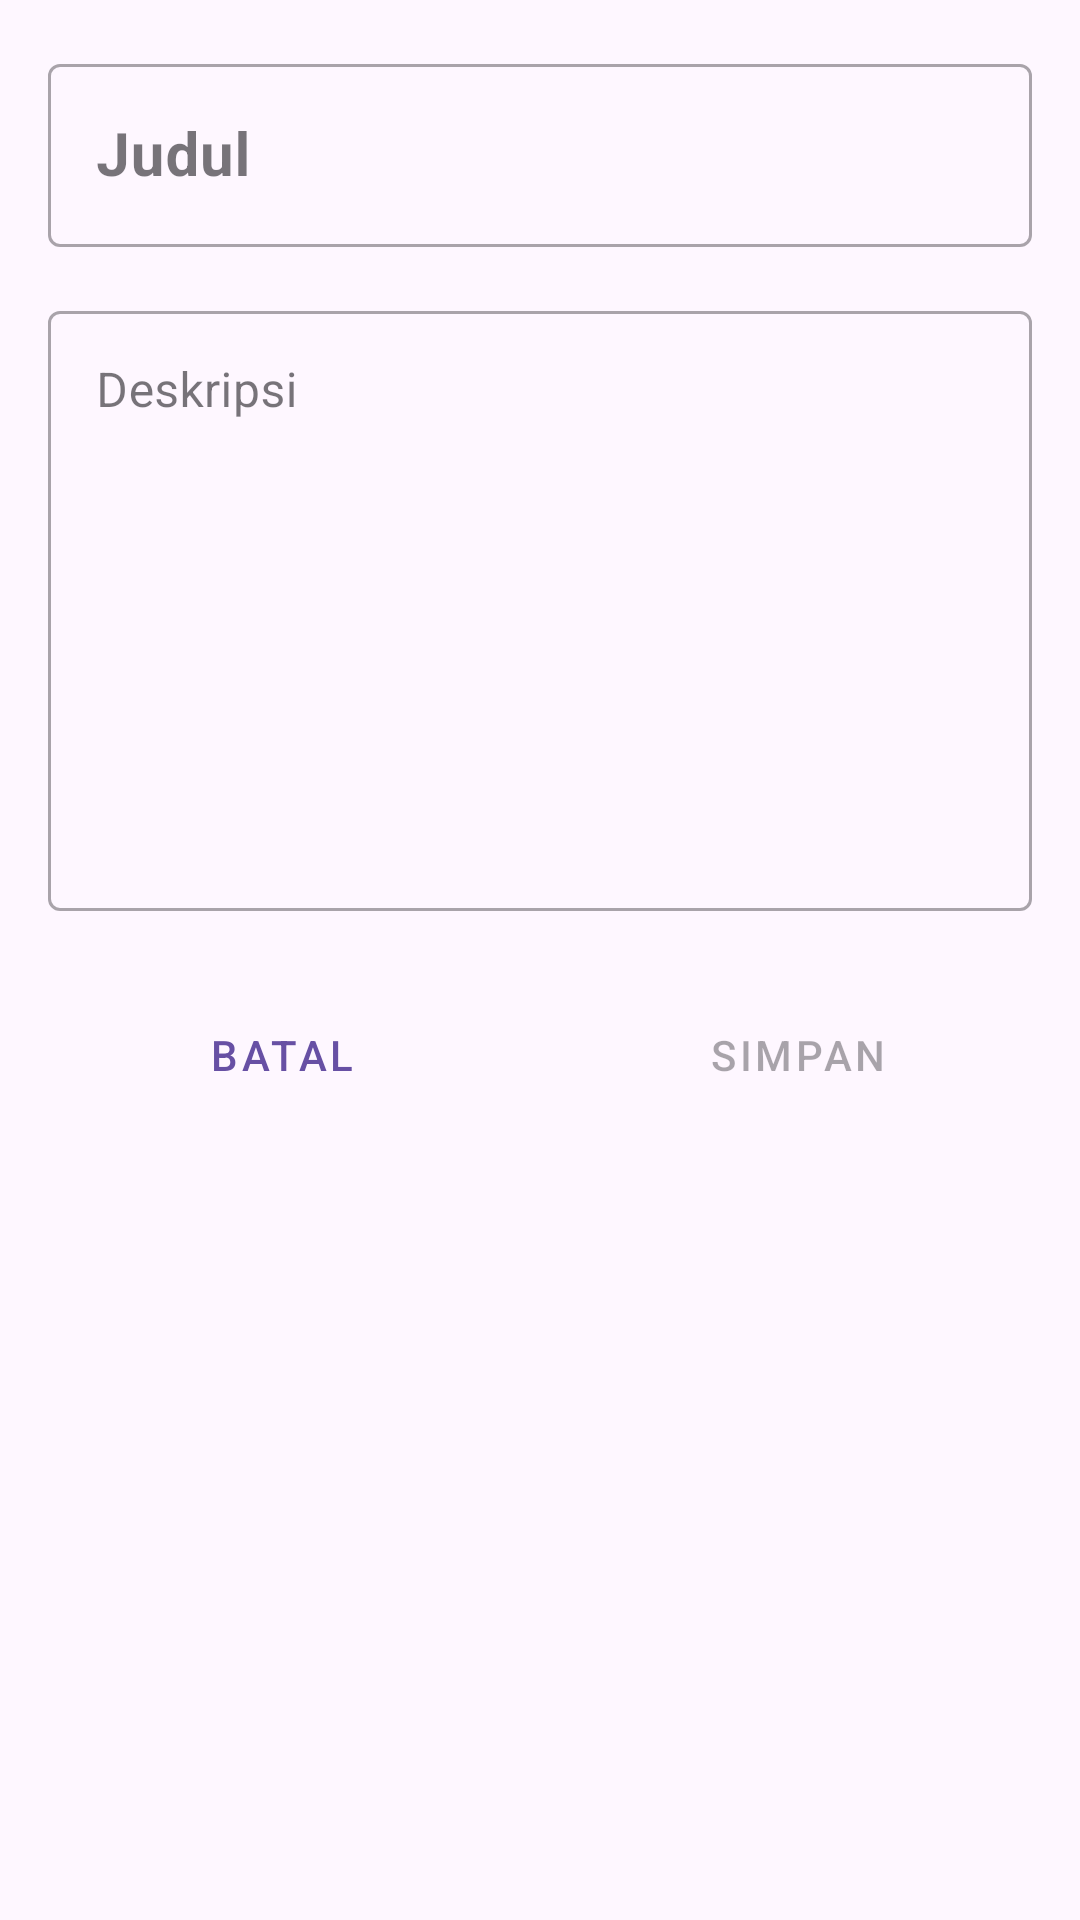

This screen was rendered from an Android layout file. Write that file and the resources it references.
<!-- AndroidManifest.xml: application theme Theme.MiniTodoApp -->
<!-- res/layout/fragment_detail.xml -->
<?xml version="1.0" encoding="utf-8"?>
<ScrollView xmlns:android="http://schemas.android.com/apk/res/android"
    xmlns:app="http://schemas.android.com/apk/res-auto"
    android:layout_width="match_parent"
    android:layout_height="match_parent"
    android:padding="16dp">

    <LinearLayout
        android:layout_width="match_parent"
        android:layout_height="wrap_content"
        android:orientation="vertical">

        
        <com.google.android.material.textfield.TextInputLayout
            android:layout_width="match_parent"
            android:layout_height="wrap_content"
            android:hint="Judul"
            style="@style/Widget.MaterialComponents.TextInputLayout.OutlinedBox">

            <com.google.android.material.textfield.TextInputEditText
                android:id="@+id/etDetailTitle"
                android:layout_width="match_parent"
                android:layout_height="wrap_content"
                android:textSize="20sp"
                android:textStyle="bold"
                android:maxLines="2"
                android:ellipsize="end" />

        </com.google.android.material.textfield.TextInputLayout>

        
        <com.google.android.material.textfield.TextInputLayout
            android:layout_width="match_parent"
            android:layout_height="wrap_content"
            android:layout_marginTop="16dp"
            android:hint="Deskripsi"
            style="@style/Widget.MaterialComponents.TextInputLayout.OutlinedBox">

            <com.google.android.material.textfield.TextInputEditText
                android:id="@+id/etDetailDesc"
                android:layout_width="match_parent"
                android:layout_height="wrap_content"
                android:minHeight="200dp"
                android:gravity="top"
                android:inputType="textMultiLine"
                android:scrollbars="vertical" />

        </com.google.android.material.textfield.TextInputLayout>

        
        <LinearLayout
            android:layout_width="match_parent"
            android:layout_height="wrap_content"
            android:layout_marginTop="24dp"
            android:orientation="horizontal"
            android:weightSum="2">

            <Button
                android:id="@+id/btnBack"
                android:layout_width="0dp"
                android:layout_height="wrap_content"
                android:layout_weight="1"
                android:text="Batal"
                android:layout_marginEnd="8dp"
                style="@style/Widget.MaterialComponents.Button.OutlinedButton" />

            <Button
                android:id="@+id/btnSave"
                android:layout_width="0dp"
                android:layout_height="wrap_content"
                android:layout_weight="1"
                android:text="Simpan"
                android:layout_marginStart="8dp"
                android:enabled="false"
                style="@style/Widget.MaterialComponents.Button" />
        </LinearLayout>
    </LinearLayout>
</ScrollView>
<!-- resources referenced by this layout -->
<resources>
  <style name="Theme.MiniTodoApp" parent="Base.Theme.MiniTodoApp" />
  <style name="Base.Theme.MiniTodoApp" parent="Theme.Material3.DayNight.NoActionBar">
          
          
      </style>
</resources>
